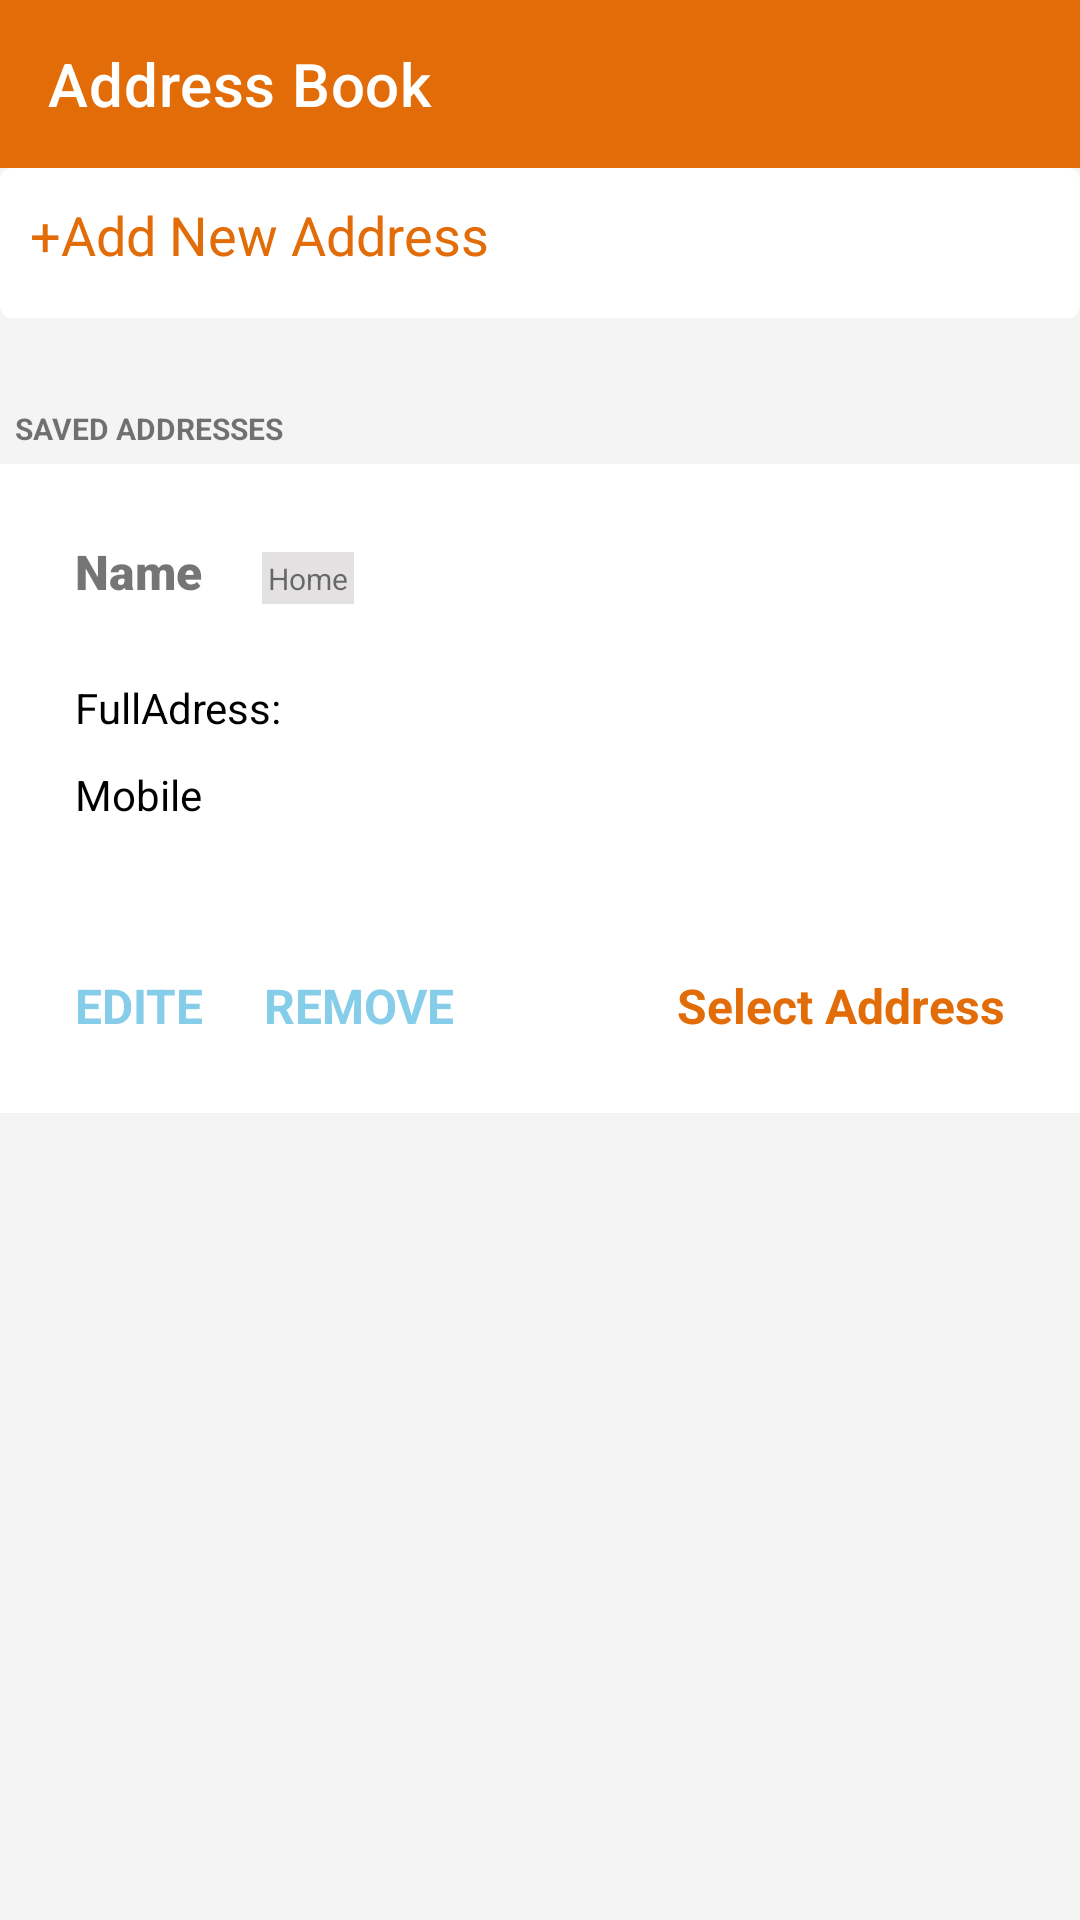

Write the Android layout XML for this screen, with the resource values it uses.
<!-- AndroidManifest.xml: application theme Theme.KoiBandaApp -->
<!-- res/layout/activity_my_address.xml -->
<?xml version="1.0" encoding="utf-8"?>
<LinearLayout
    xmlns:android="http://schemas.android.com/apk/res/android"
    xmlns:app="http://schemas.android.com/apk/res-auto"
    xmlns:tools="http://schemas.android.com/tools"
    android:layout_width="match_parent"
    android:layout_height="match_parent"
    android:background="#F5F4F4"
    android:orientation="vertical"
    tools:context=".Activities.MyAddressActivity">
    <com.google.android.material.appbar.AppBarLayout
        android:layout_width="match_parent"
        android:layout_height="wrap_content"
        android:outlineProvider="none">
        <com.google.android.material.appbar.MaterialToolbar
            android:id="@+id/materialtoolbar_myaddress"
            android:layout_width="match_parent"
            android:layout_height="wrap_content"
            app:navigationIcon="@drawable/baseline_arrow_back_24"
            app:title="Address Book"
            app:titleTextColor="@color/white">

        </com.google.android.material.appbar.MaterialToolbar>
    </com.google.android.material.appbar.AppBarLayout>
    <androidx.core.widget.NestedScrollView
        android:layout_width="match_parent"
        android:layout_height="match_parent">
        <LinearLayout
            android:layout_width="match_parent"
            android:layout_height="match_parent"
            android:orientation="vertical">
            <com.google.android.material.card.MaterialCardView
                android:id="@+id/card_addnewaddress"
                android:layout_width="match_parent"
                android:layout_height="wrap_content"
                android:backgroundTint="@color/white"
                android:outlineProvider="none">
                <LinearLayout
                    android:layout_width="match_parent"
                    android:layout_height="wrap_content"
                    android:padding="10dp"
                    android:orientation="horizontal">
                    <TextView
                        android:layout_width="wrap_content"
                        android:layout_height="wrap_content"
                        android:textSize="18dp"
                        android:layout_weight="1"
                        android:textColor="@color/logoColor"
                        android:text="+Add New Address"/>
                    <ImageView
                        android:layout_width="30dp"
                        android:layout_height="30dp"
                        android:src="@drawable/baseline_navigate_next_25"/>

                </LinearLayout>
            </com.google.android.material.card.MaterialCardView>
            <TextView
                android:layout_width="wrap_content"
                android:layout_height="wrap_content"
                android:layout_marginLeft="5dp"
                android:layout_marginTop="30dp"
                android:textSize="10dp"
                android:text="SAVED ADDRESSES"
                android:textStyle="bold"/>
            <LinearLayout
                android:id="@+id/linearLayout"
                android:layout_width="match_parent"
                android:layout_height="wrap_content"
               android:layout_marginTop="5dp"
                android:padding="25dp"

                android:background="@color/white"
                android:orientation="vertical">
                <LinearLayout
                    android:layout_width="match_parent"
                    android:layout_height="wrap_content"
                    android:orientation="horizontal">
                    <TextView
                        android:id="@+id/textName"
                        android:layout_width="wrap_content"
                        android:layout_height="wrap_content"
                        android:textSize="16dp"
                        android:textStyle="bold"
                        android:fontFamily="sans-serif-black"

                        android:text="Name"
                        />

                    <TextView
                        android:layout_width="wrap_content"
                        android:layout_height="wrap_content"
                        android:text="Home"
                       android:padding="2dp"
                        android:background="@color/bordercolor"
                        android:textSize="10dp"
                        android:layout_marginLeft="20dp"/>
                </LinearLayout>













                <LinearLayout
                    android:layout_width="match_parent"
                    android:layout_height="wrap_content"
                    android:orientation="horizontal">


















                </LinearLayout>
                <LinearLayout
                    android:layout_width="match_parent"
                    android:layout_height="wrap_content"
                    android:layout_marginTop="25dp"
                    android:orientation="horizontal">















                    <TextView
                        android:id="@+id/txt_fulladdress"
                        android:layout_width="wrap_content"
                        android:layout_height="wrap_content"
                        android:textSize="14dp"
                        android:textColor="@color/black"
                        android:text="FullAdress:"/>

                </LinearLayout>
                <TextView
                    android:id="@+id/textMobile"
                    android:layout_width="wrap_content"
                    android:layout_height="wrap_content"
                    android:layout_marginTop="10dp"
                    android:textColor="@color/black"
                    android:textSize="14dp"
                    android:text="Mobile"
                    />

                <LinearLayout
                    android:layout_width="match_parent"
                    android:layout_height="wrap_content"
                    android:layout_marginTop="50dp"
                    android:orientation="horizontal">
                    <TextView
                        android:id="@+id/textEdit"
                        android:layout_width="wrap_content"
                        android:layout_height="wrap_content"
                        android:textColor="@color/toolbarColor"
                        android:textStyle="bold"
                        android:textSize="16dp"
                        android:text="EDITE"/>
                    <TextView
                        android:id="@+id/textRemove"
                        android:layout_width="wrap_content"
                        android:layout_height="wrap_content"
                        android:textColor="@color/toolbarColor"
                        android:textStyle="bold"
                        android:layout_weight="1"
                        android:textSize="16dp"
                        android:layout_marginLeft="20dp"
                        android:text="REMOVE"/>
                    <TextView
                        android:id="@+id/textSelect"
                        android:layout_width="wrap_content"
                        android:layout_height="wrap_content"
                        android:textColor="@color/logoColor"
                        android:textStyle="bold"
                        android:textSize="16dp"
                        android:layout_marginLeft="20dp"
                        android:text="Select Address"/>

                </LinearLayout>
            </LinearLayout>
            <ProgressBar
                android:id="@+id/progress_myadress"
                android:layout_width="wrap_content"
                android:layout_height="wrap_content"
                android:layout_marginTop="50dp"
                android:visibility="gone"
                android:layout_gravity="center_horizontal"/>
        </LinearLayout>

    </androidx.core.widget.NestedScrollView>

</LinearLayout>
<!-- resources referenced by this layout -->
<resources>
  <color name="black">#FF000000</color>
  <color name="bordercolor">#E3E1E1</color>
  <color name="logoColor">#E16C08</color>
  <color name="toolbarColor">#86CDEA</color>
  <color name="white">#FFFFFFFF</color>
  <style name="Theme.KoiBandaApp" parent="Theme.MaterialComponents.Light.NoActionBar">
          
          <item name="colorPrimary">@color/logoColor</item>
          <item name="colorPrimaryVariant">@color/logoColor</item>
          <item name="colorOnPrimary">@color/white</item>
          
  
          <item name="colorSecondary">@color/logoColor</item>
          <item name="colorSecondaryVariant">@color/teal_700</item>
          <item name="colorOnSecondary">@color/black</item>
          
          <item name="android:statusBarColor">?attr/colorPrimaryVariant</item>
          
          <item name="bottomSheetDialogTheme">@style/AppBottomSheetDialogTheme</item>
      </style>
  <color name="teal_700">#FF018786</color>
  <style name="AppBottomSheetDialogTheme" parent="Theme.Design.Light.BottomSheetDialog">
          <item name="bottomSheetStyle">@style/AppModalStyle</item>
      </style>
  <style name="AppModalStyle" parent="Widget.Design.BottomSheet.Modal">
          <item name="android:background">@drawable/bottomsheet_round</item>
      </style>
</resources>
